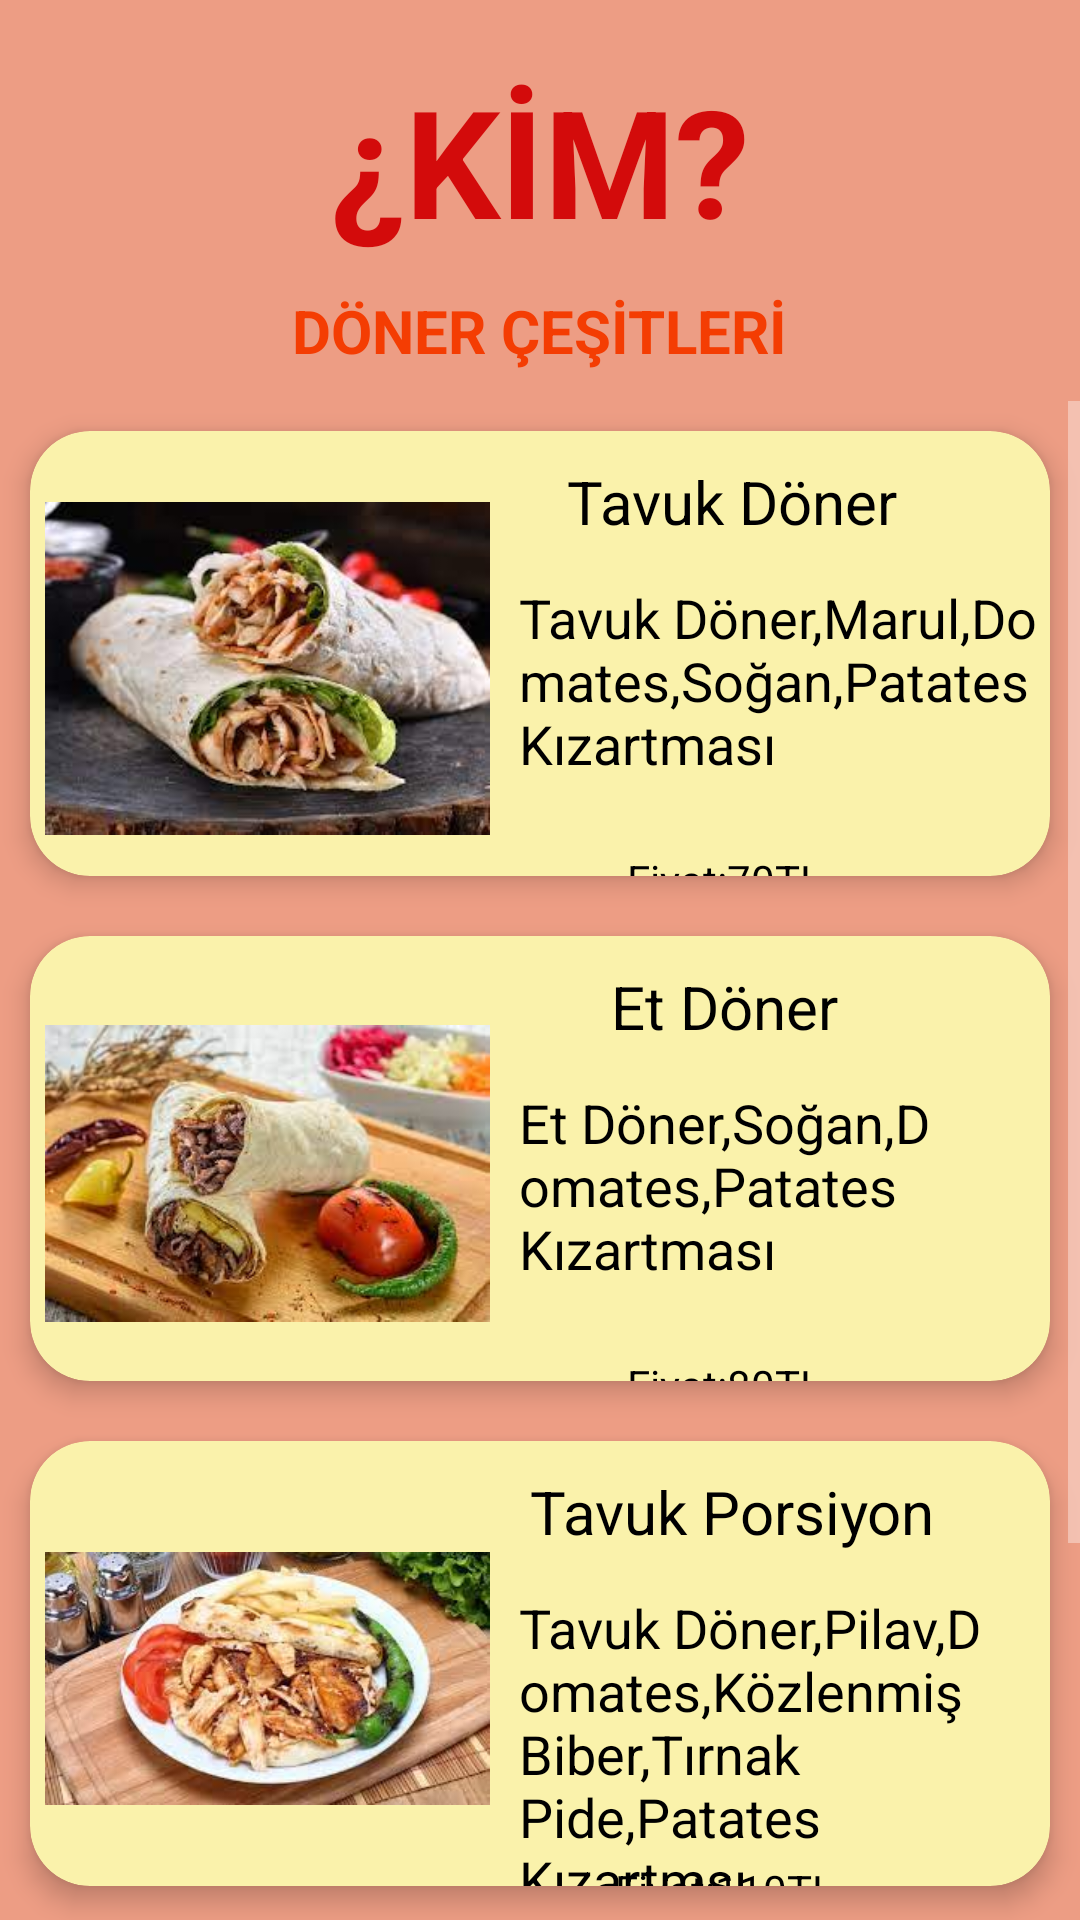

The Android layout XML behind this screen, and the referenced resources:
<!-- AndroidManifest.xml: activity theme Theme.AppCompat -->
<!-- res/layout/activity_doner.xml -->
<?xml version="1.0" encoding="utf-8"?>
<RelativeLayout xmlns:android="http://schemas.android.com/apk/res/android"
    xmlns:app="http://schemas.android.com/apk/res-auto"
    xmlns:tools="http://schemas.android.com/tools"
    android:layout_width="match_parent"
    android:layout_height="match_parent"
    android:background="#ED9D84"
    tools:context=".DonerActivity">

    <TextView
        android:id="@+id/tvMarkaAdi"
        android:layout_width="wrap_content"
        android:layout_height="wrap_content"
        android:layout_centerHorizontal="true"
        android:layout_marginTop="20dp"
        android:text="¿KİM?"
        android:textColor="#D30B0B"
        android:textSize="50sp"
        android:textStyle="bold" />

    <TextView
        android:id="@+id/tvCesit"
        android:layout_width="wrap_content"
        android:layout_height="wrap_content"
        android:text="DÖNER ÇEŞİTLERİ"
        android:layout_below="@+id/tvMarkaAdi"
        android:layout_centerHorizontal="true"
        android:layout_marginTop="10dp"
        android:textStyle="bold"
        android:textColor="#F43D03"
        android:textSize="20sp"
        />

    <ScrollView
        android:layout_width="match_parent"
        android:layout_height="match_parent"
        android:overScrollMode="never"
        android:scrollbars="vertical"
        android:layout_marginTop="10dp"
        android:layout_below="@+id/tvCesit"
        >

        <LinearLayout
            android:layout_width="match_parent"
            android:layout_height="match_parent"
            android:orientation="vertical">

            <androidx.cardview.widget.CardView
                android:id="@+id/tavukdoner"
                android:layout_width="match_parent"
                android:layout_height="1in"
                android:layout_margin="10dp"
                app:cardElevation="5dp"
                app:cardCornerRadius="20dp"
                app:cardBackgroundColor="#FAF2AB">

                <ImageView
                    android:layout_width="1in"
                    android:layout_height="1in"
                    android:layout_margin="5dp"
                    android:elevation="3dp"
                    android:src="@drawable/img_23"/>
                <TextView
                    android:id="@+id/tvklasik"
                    android:layout_width="match_parent"
                    android:layout_height="wrap_content"
                    android:layout_marginLeft="1in"
                    android:text="Tavuk Döner"
                    android:gravity="center"
                    android:textSize="20sp"
                    android:layout_marginTop="10dp"

                    android:paddingRight="20dp"
                    android:textColor="@color/black"/>
                <TextView
                    android:layout_width="match_parent"
                    android:layout_height="wrap_content"
                    android:text="Tavuk Döner,Marul,Domates,Soğan,Patates Kızartması"
                    android:layout_marginLeft="1.1in"
                    android:textColor="@color/black"
                    android:layout_marginTop="50dp"
                    android:textSize="18sp"/>

                <TextView
                    android:id="@+id/tavukdfiyat"
                    android:layout_width="match_parent"
                    android:layout_height="wrap_content"
                    android:layout_marginLeft="1.1in"
                    android:textColor="@color/black"
                    android:layout_marginTop="140dp"
                    android:gravity="center"
                    android:paddingRight="40dp"
                    android:drawableRight="@drawable/cart"
                    android:text="Fiyat:70TL"/>


            </androidx.cardview.widget.CardView>

            <androidx.cardview.widget.CardView
                android:id="@+id/etdoner"
                android:layout_width="match_parent"
                android:layout_height="1in"
                android:layout_margin="10dp"
                app:cardElevation="5dp"
                app:cardCornerRadius="20dp"
                app:cardBackgroundColor="#FAF2AB">

                <ImageView
                    android:layout_width="1in"
                    android:layout_height="1in"
                    android:layout_margin="5dp"
                    android:elevation="3dp"
                    android:src="@drawable/img_24"/>
                <TextView
                    android:layout_width="match_parent"
                    android:layout_height="wrap_content"
                    android:layout_marginLeft="1in"
                    android:text="Et Döner "
                    android:gravity="center"
                    android:layout_marginTop="10dp"
                    android:paddingRight="20dp"
                    android:textSize="20sp"
                    android:textColor="@color/black"/>
                <TextView
                    android:layout_width="match_parent"
                    android:layout_height="wrap_content"
                    android:text="Et Döner,Soğan,Domates,Patates Kızartması"
                    android:layout_marginLeft="1.1in"
                    android:textColor="@color/black"
                    android:layout_marginTop="50dp"
                    android:textSize="18sp"/>

                <TextView
                    android:id="@+id/etdfiyat"
                    android:layout_width="match_parent"
                    android:layout_height="wrap_content"
                    android:layout_marginLeft="1.1in"
                    android:layout_marginTop="140dp"
                    android:gravity="center"
                    android:paddingRight="40dp"
                    android:textColor="@color/black"
                    android:drawableRight="@drawable/cart"
                    android:text="Fiyat:80TL"/>

            </androidx.cardview.widget.CardView>

            <androidx.cardview.widget.CardView
                android:id="@+id/tavukdonertabak"
                android:layout_width="match_parent"
                android:layout_height="1in"
                android:layout_margin="10dp"
                app:cardElevation="5dp"
                app:cardCornerRadius="20dp"
                app:cardBackgroundColor="#FAF2AB">

                <ImageView
                    android:layout_width="1in"
                    android:layout_height="1in"
                    android:layout_margin="5dp"
                    android:elevation="3dp"
                    android:src="@drawable/img_25"/>
                <TextView
                    android:layout_width="match_parent"
                    android:layout_height="wrap_content"
                    android:layout_marginLeft="1in"
                    android:text="Tavuk Porsiyon"
                    android:layout_marginTop="10dp"
                    android:paddingRight="20dp"
                    android:gravity="center"
                    android:textSize="20sp"
                    android:textColor="@color/black"/>
                <TextView
                    android:layout_width="match_parent"
                    android:layout_height="wrap_content"
                    android:text="Tavuk Döner,Pilav,Domates,Közlenmiş Biber,Tırnak Pide,Patates Kızartmsı"
                    android:layout_marginLeft="1.1in"
                    android:textColor="@color/black"
                    android:layout_marginTop="50dp"
                    android:textSize="18sp"/>

                <TextView
                    android:id="@+id/tavukDtabakfiyat"
                    android:layout_width="match_parent"
                    android:layout_height="wrap_content"
                    android:layout_marginLeft="1.1in"
                    android:layout_marginTop="140dp"
                    android:gravity="center"
                    android:paddingRight="40dp"
                    android:textColor="@color/black"
                    android:drawableRight="@drawable/cart"
                    android:text="Fiyat:110TL"/>


            </androidx.cardview.widget.CardView>

            <androidx.cardview.widget.CardView
                android:id="@+id/etdonertabak"
                android:layout_width="match_parent"
                android:layout_height="1in"
                android:layout_margin="10dp"
                app:cardElevation="5dp"
                app:cardCornerRadius="20dp"
                app:cardBackgroundColor="#FAF2AB">

                <ImageView
                    android:layout_width="1in"
                    android:layout_height="1in"
                    android:layout_margin="5dp"
                    android:elevation="3dp"
                    android:src="@drawable/img_26"/>
                <TextView
                    android:layout_width="match_parent"
                    android:layout_height="wrap_content"
                    android:layout_marginLeft="1in"
                    android:text="Et Porsiyon"
                    android:gravity="center"
                    android:layout_marginTop="10dp"
                    android:paddingRight="20dp"
                    android:textSize="20sp"
                    android:textColor="@color/black"/>
                <TextView
                    android:layout_width="match_parent"
                    android:layout_height="wrap_content"
                    android:text="Et Döner,Pilav,Patates Kızartması,Domates,Turşu"
                    android:layout_marginLeft="1.1in"
                    android:layout_marginTop="50dp"
                    android:textColor="@color/black"
                    android:textSize="18sp"/>

                <TextView
                    android:id="@+id/etdtabakfiyat"
                    android:layout_width="match_parent"
                    android:layout_height="wrap_content"
                    android:layout_marginLeft="1.1in"
                    android:layout_marginTop="140dp"
                    android:gravity="center"
                    android:paddingRight="40dp"
                    android:textColor="@color/black"
                    android:drawableRight="@drawable/cart"
                    android:text="Fiyat:130TL"/>

            </androidx.cardview.widget.CardView>


        </LinearLayout>


    </ScrollView>


</RelativeLayout>
<!-- resources referenced by this layout -->
<resources>
  <color name="black">#FF000000</color>
  <!-- drawable img_23: png bitmap (drawable, 118806 bytes) -->
  <!-- drawable img_24: png bitmap (drawable, 138208 bytes) -->
  <!-- drawable img_25: png bitmap (drawable, 143131 bytes) -->
  <!-- drawable img_26: png bitmap (drawable, 127448 bytes) -->
</resources>
